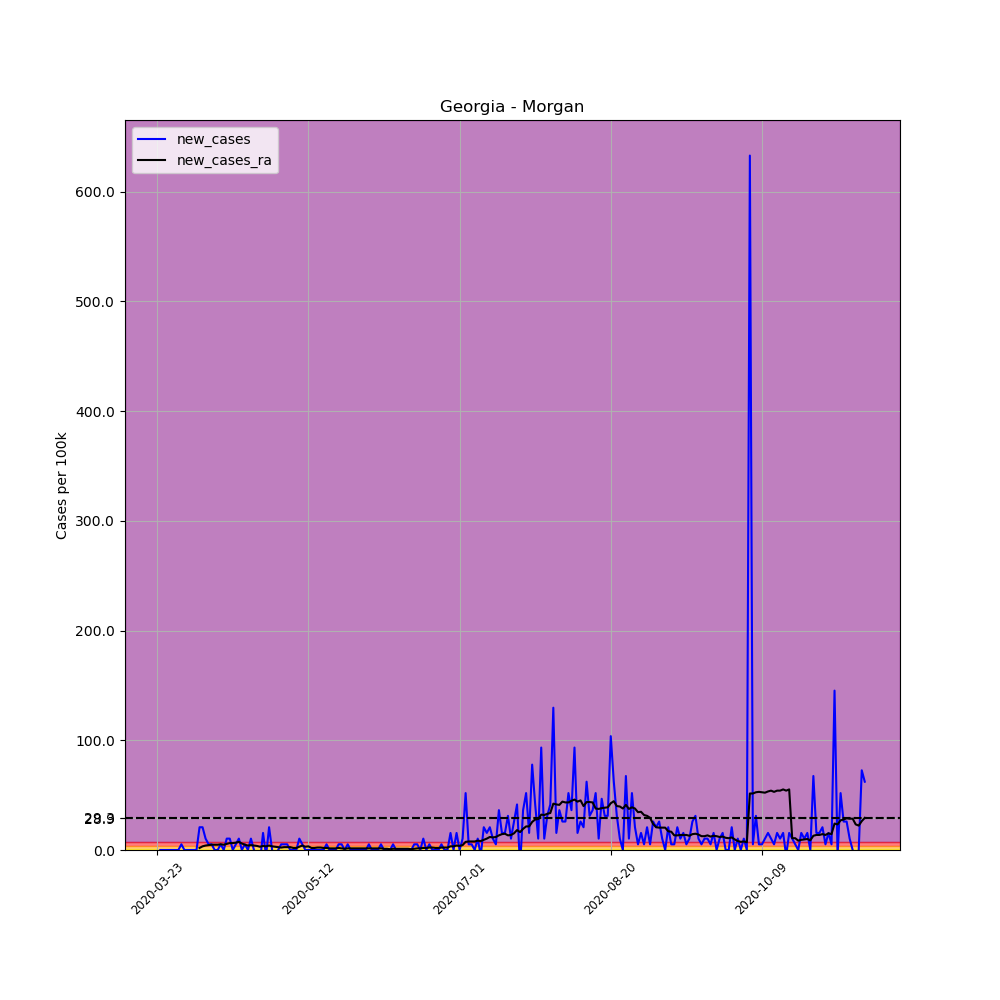

The data file committed next to this chart (first rows):
, date, county, state, fips, cases, deaths, COUNTY, STNAME, CTYNAME, POPESTIMATE2019, per_100k, new_cases, new_cases_ra
273663, 2020-03-23, Morgan, Georgia, 13211, 1, 0, 211, Georgia, Morgan, 19276, 5.188, , 
273664, 2020-03-24, Morgan, Georgia, 13211, 1, 0, 211, Georgia, Morgan, 19276, 5.188, 0.0, 
273665, 2020-03-25, Morgan, Georgia, 13211, 1, 0, 211, Georgia, Morgan, 19276, 5.188, 0.0, 
273666, 2020-03-26, Morgan, Georgia, 13211, 1, 0, 211, Georgia, Morgan, 19276, 5.188, 0.0, 
273667, 2020-03-27, Morgan, Georgia, 13211, 1, 0, 211, Georgia, Morgan, 19276, 5.188, 0.0, 
273668, 2020-03-28, Morgan, Georgia, 13211, 1, 0, 211, Georgia, Morgan, 19276, 5.188, 0.0, 
273669, 2020-03-29, Morgan, Georgia, 13211, 1, 0, 211, Georgia, Morgan, 19276, 5.188, 0.0, 
273670, 2020-03-30, Morgan, Georgia, 13211, 1, 0, 211, Georgia, Morgan, 19276, 5.188, 0.0, 
273671, 2020-03-31, Morgan, Georgia, 13211, 2, 0, 211, Georgia, Morgan, 19276, 10.38, 5.188, 
273672, 2020-04-01, Morgan, Georgia, 13211, 2, 0, 211, Georgia, Morgan, 19276, 10.38, 0.0, 
273673, 2020-04-02, Morgan, Georgia, 13211, 2, 0, 211, Georgia, Morgan, 19276, 10.38, 0.0, 
273674, 2020-04-03, Morgan, Georgia, 13211, 2, 0, 211, Georgia, Morgan, 19276, 10.38, 0.0, 
273675, 2020-04-04, Morgan, Georgia, 13211, 2, 0, 211, Georgia, Morgan, 19276, 10.38, 0.0, 
273676, 2020-04-05, Morgan, Georgia, 13211, 2, 0, 211, Georgia, Morgan, 19276, 10.38, 0.0, 
273677, 2020-04-06, Morgan, Georgia, 13211, 6, 0, 211, Georgia, Morgan, 19276, 31.13, 20.75, 1.853
273678, 2020-04-07, Morgan, Georgia, 13211, 10, 0, 211, Georgia, Morgan, 19276, 51.88, 20.75, 3.335
273679, 2020-04-08, Morgan, Georgia, 13211, 12, 0, 211, Georgia, Morgan, 19276, 62.25, 10.38, 4.076
273680, 2020-04-09, Morgan, Georgia, 13211, 13, 0, 211, Georgia, Morgan, 19276, 67.44, 5.188, 4.447
273681, 2020-04-10, Morgan, Georgia, 13211, 14, 0, 211, Georgia, Morgan, 19276, 72.63, 5.188, 4.817
273682, 2020-04-11, Morgan, Georgia, 13211, 14, 0, 211, Georgia, Morgan, 19276, 72.63, 0.0, 4.817
273683, 2020-04-12, Morgan, Georgia, 13211, 14, 0, 211, Georgia, Morgan, 19276, 72.63, 0.0, 4.817
273684, 2020-04-13, Morgan, Georgia, 13211, 15, 0, 211, Georgia, Morgan, 19276, 77.82, 5.188, 5.188
273685, 2020-04-14, Morgan, Georgia, 13211, 15, 0, 211, Georgia, Morgan, 19276, 77.82, 0.0, 4.817
273686, 2020-04-15, Morgan, Georgia, 13211, 17, 0, 211, Georgia, Morgan, 19276, 88.19, 10.38, 5.558
273687, 2020-04-16, Morgan, Georgia, 13211, 19, 0, 211, Georgia, Morgan, 19276, 98.57, 10.38, 6.299
273688, 2020-04-17, Morgan, Georgia, 13211, 19, 0, 211, Georgia, Morgan, 19276, 98.57, 0.0, 6.299
273689, 2020-04-18, Morgan, Georgia, 13211, 20, 0, 211, Georgia, Morgan, 19276, 103.8, 5.188, 6.67
273690, 2020-04-19, Morgan, Georgia, 13211, 22, 0, 211, Georgia, Morgan, 19276, 114.1, 10.38, 7.411
273691, 2020-04-20, Morgan, Georgia, 13211, 22, 0, 211, Georgia, Morgan, 19276, 114.1, 0.0, 5.929
273692, 2020-04-21, Morgan, Georgia, 13211, 23, 0, 211, Georgia, Morgan, 19276, 119.3, 5.188, 4.817
273693, 2020-04-22, Morgan, Georgia, 13211, 23, 0, 211, Georgia, Morgan, 19276, 119.3, 0.0, 4.076
273694, 2020-04-23, Morgan, Georgia, 13211, 25, 0, 211, Georgia, Morgan, 19276, 129.7, 10.38, 4.447
273695, 2020-04-24, Morgan, Georgia, 13211, 25, 0, 211, Georgia, Morgan, 19276, 129.7, 0.0, 4.076
273696, 2020-04-25, Morgan, Georgia, 13211, 24, 0, 211, Georgia, Morgan, 19276, 124.5, -5.188, 3.706
273697, 2020-04-26, Morgan, Georgia, 13211, 22, 0, 211, Georgia, Morgan, 19276, 114.1, -10.38, 2.964
273698, 2020-04-27, Morgan, Georgia, 13211, 25, 0, 211, Georgia, Morgan, 19276, 129.7, 15.56, 3.706
273699, 2020-04-28, Morgan, Georgia, 13211, 24, 0, 211, Georgia, Morgan, 19276, 124.5, -5.188, 3.335
273700, 2020-04-29, Morgan, Georgia, 13211, 28, 0, 211, Georgia, Morgan, 19276, 145.3, 20.75, 4.076
273701, 2020-04-30, Morgan, Georgia, 13211, 28, 0, 211, Georgia, Morgan, 19276, 145.3, 0.0, 3.335
273702, 2020-05-01, Morgan, Georgia, 13211, 27, 0, 211, Georgia, Morgan, 19276, 140.1, -5.188, 2.964
273703, 2020-05-02, Morgan, Georgia, 13211, 27, 0, 211, Georgia, Morgan, 19276, 140.1, 0.0, 2.594
273704, 2020-05-03, Morgan, Georgia, 13211, 28, 0, 211, Georgia, Morgan, 19276, 145.3, 5.188, 2.223
273705, 2020-05-04, Morgan, Georgia, 13211, 29, 0, 211, Georgia, Morgan, 19276, 150.4, 5.188, 2.594
273706, 2020-05-05, Morgan, Georgia, 13211, 30, 0, 211, Georgia, Morgan, 19276, 155.6, 5.188, 2.594
273707, 2020-05-06, Morgan, Georgia, 13211, 30, 0, 211, Georgia, Morgan, 19276, 155.6, 0.0, 2.594
273708, 2020-05-07, Morgan, Georgia, 13211, 30, 0, 211, Georgia, Morgan, 19276, 155.6, 0.0, 1.853
273709, 2020-05-08, Morgan, Georgia, 13211, 30, 0, 211, Georgia, Morgan, 19276, 155.6, 0.0, 1.853
273710, 2020-05-09, Morgan, Georgia, 13211, 32, 0, 211, Georgia, Morgan, 19276, 166, 10.38, 2.964
273711, 2020-05-10, Morgan, Georgia, 13211, 33, 0, 211, Georgia, Morgan, 19276, 171.2, 5.188, 4.076
273712, 2020-05-11, Morgan, Georgia, 13211, 33, 0, 211, Georgia, Morgan, 19276, 171.2, 0.0, 2.964
273713, 2020-05-12, Morgan, Georgia, 13211, 33, 0, 211, Georgia, Morgan, 19276, 171.2, 0.0, 3.335
273714, 2020-05-13, Morgan, Georgia, 13211, 33, 0, 211, Georgia, Morgan, 19276, 171.2, 0.0, 1.853
273715, 2020-05-14, Morgan, Georgia, 13211, 33, 0, 211, Georgia, Morgan, 19276, 171.2, 0.0, 1.853
273716, 2020-05-15, Morgan, Georgia, 13211, 33, 0, 211, Georgia, Morgan, 19276, 171.2, 0.0, 2.223
273717, 2020-05-16, Morgan, Georgia, 13211, 33, 0, 211, Georgia, Morgan, 19276, 171.2, 0.0, 2.223
273718, 2020-05-17, Morgan, Georgia, 13211, 33, 0, 211, Georgia, Morgan, 19276, 171.2, 0.0, 1.853
273719, 2020-05-18, Morgan, Georgia, 13211, 34, 0, 211, Georgia, Morgan, 19276, 176.4, 5.188, 1.853
273720, 2020-05-19, Morgan, Georgia, 13211, 34, 0, 211, Georgia, Morgan, 19276, 176.4, 0.0, 1.482
273721, 2020-05-20, Morgan, Georgia, 13211, 34, 0, 211, Georgia, Morgan, 19276, 176.4, 0.0, 1.482
273722, 2020-05-21, Morgan, Georgia, 13211, 34, 0, 211, Georgia, Morgan, 19276, 176.4, 0.0, 1.482
... 175 more rows
